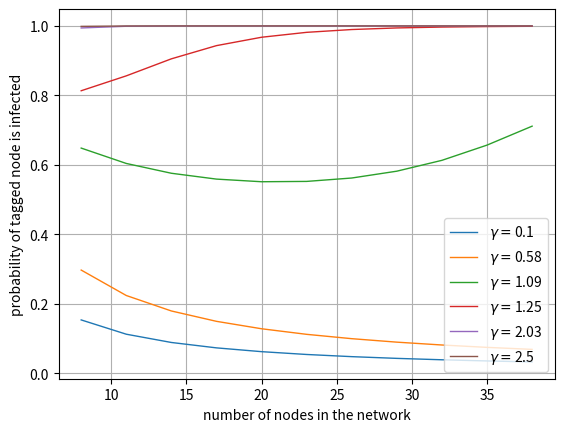

Reproduce this figure in Python.
## Scaled SIS infected model
# Simulates infected model from \gamma and \lambda1
# Version 1.0:
# Author:   Daniel Sadoc 
# [redacted]
# 
# plot tagged node


import math
import matplotlib.pyplot as plt
import numpy as np


def nCk(n,r):
    f = math.factorial
    return f(n) // f(r) // f(n-r)

## Probability of infected tagged node

#  N - represents the total elements (individuals)
qtd_N = 15 # number of samples (+/- 1)
inf_N = 8  # inferior limit (include)
sup_N = 40 # upper limit
stp_N = math.ceil((sup_N - inf_N)/qtd_N) # steps
vec_N = np.arange(inf_N,sup_N,stp_N) # pre compute values
qtd_N = len(vec_N) # number of samples

# Gamma - represents the endogenous infection rate
# \gamma to be tested:
#qtd_gamma = 3
#inf_gamma = 0.1
#sup_gamma = 3.0
#stp_gamma = ((sup_gamma - inf_gamma)/qtd_gamma)/2
#vec_gamma = np.arange(inf_gamma,sup_gamma,stp_gamma)
vec_gamma = np.array([0.1, 0.58, 1.09, 1.25, 2.03, 2.5])
qtd_gamma = len(vec_gamma)

# lambda1 - represents the exogenous infection rate
#qtd_lambda1 = 100
#inf_lambda1 = 0.1
sup_lambda1 = 10
#stp_lambda1 = (sup_lambda1 - inf_lambda1)/qtd_lambda1
#vec_lambda1 = np.arange(inf_lambda1, sup_lambda1, stp_lambda1)
#qtd_lambda1 = len(vec_lambda1)

# healing rate
mu=1

# Inicialize matrix of system parameter
sis_gamma 	= np.zeros((qtd_gamma, qtd_N))
sis_lambda1 	= np.zeros((qtd_gamma, qtd_N))
sis_N 		= np.zeros((qtd_gamma, qtd_N))
sis_pi 		= (qtd_gamma * qtd_N) * [None]
sis_Z 	= (qtd_gamma * qtd_N) * [None]
sis_pi_tagged_Z = (qtd_gamma * qtd_N) * [None]

# Initializing \gamma index
igamma=-1


## Defining system parameters
# pi
# Z - normalization factor to all nodes
# pi_tagged_Z - normalization factor to tagged node
for gamma in vec_gamma:
	igamma += 1
	
	## \lambda1 is a rate exogenous infection
	iN = -1
	
	## For diferent N values
	for N in vec_N: 
		iN += 1
		
		# Connectivity Matrix to completed graph
		A=np.ones((N,N))
		for i in range(N):
			A[i,i]=0
		
		# x is a vector representing the states, x(j) is the j-esimo element. 
		x=np.zeros((N,1))
		
		# \pi is a vector representing the constant of equilibrium of
		# transition states matrix Q and the probability of the states
		# Initializing \pi
		pi = np.zeros((N+1,1))
		pi_Z = np.zeros((N+1,1))
		
		# Define lambda1 (exogenous infection rate) in function of N
		lambda1 = sup_lambda1/N

		Zx = np.zeros((1,N+1))
		pi_tagged_Zx = np.zeros((1,N+1))
		#print(Zx)
		
		# To contamitations 0..N
		for i in range(N+1):
			# Load x to all states of contamination [0 0 ... 0]' until [1 1 ... 1]'
			x=np.zeros((N,1))
			for j in range(i):
				x[j,0] = 1
			
			# To connetivity A:
			# my_exponent1 is number of contamined edges
			my_exponent1=((np.matrix(x).T * np.matrix(A) * np.matrix(x)) / 2)[0,0]
			aux1 = (lambda1/mu)**i			
			aux2 = gamma**my_exponent1
			#print('gamma='+str(gamma)+' - expo='+str(my_exponent1)+' - gamma^expo='+str(aux2))
			#pi_Z[i,0] = (lambda1/mu)**i * gamma**my_exponent1
			pi_Z[i,0] = aux1 * aux2
			
			# all arrangments of i contamined nodes
			# Z[i+1,0] = (nCk(N,i+1-1)) * pi[i+1,0]
			#print('N='+str(N)+' - i='+str(i)+' - C(N,i)='+str(nCk(N,i)))
			Zx[0,i] = (nCk(N,i)) * pi_Z[i,0]
			
			# Check the special case: zero infected node
			if (i>0):
				# probability of a tagged node being infected
				# pi_tagged_Z[0,i+1] = (nCk(N-1,i+1-1-1)) * pi_Z[i+1,0]
				pi_tagged_Zx[0,i] = (nCk(N-1,i-1)) * pi_Z[i,0]
			else:
				# probability of a tagged node being infected is zero
				pi_tagged_Zx[0,i] = 0 # pi_Z[i+1,0]
		
		
		sis_gamma[igamma,iN] 			= gamma
		sis_lambda1[igamma,iN] 			= lambda1
		sis_N[igamma,iN] 			= N
		sis_pi[igamma + iN*qtd_gamma] 		= pi_Z
		sis_Z[igamma + iN*qtd_gamma] 		= Zx
		sis_pi_tagged_Z[igamma + iN*qtd_gamma]	= pi_tagged_Zx


# Expectations and probabilities
igamma=-1;

#for all gamma
for gamma in vec_gamma:
	iN = -1
	igamma += 1
	
	meaninfected = (len(vec_N)) * [None]
	pitaggedinfected = (len(vec_N)) * [None]
	
	# for all N
	for N in vec_N:
		iN += 1
		pi = sis_Z[igamma + (iN * qtd_gamma)]
		AA = np.matrix(pi/np.sum(pi))
		BB = np.matrix(np.arange(N+1))
		
		meaninfected[iN] = (AA * (BB.T))[0,0]
		pi_tagged = sis_pi_tagged_Z[igamma + (iN * qtd_gamma)]
		pitaggedinfected[iN] = np.sum(pi_tagged)/np.sum(pi)

	## Plotting values
	# Choose the values to plot
	plt.plot(vec_N, pitaggedinfected, linewidth=1, label=r'$\gamma =$'+ str(gamma))
	#plt.plot(vec_N, meaninfected, linewidth=1, label=r'$\gamma =$'+ str(gamma))

## Plotting options 
# Choose the corret legend, according values plotted
plt.xlabel('number of nodes in the network')
plt.ylabel('probability of tagged node is infected')
#plt.ylabel('expected number of contamined nodes')

#plt.xlim([0,40])
#plt.ylim([0,2])
plt.grid()

## Choose one position
#plt.legend(loc='upper right')
#plt.legend(loc='center right')
plt.legend(loc='lower right')

plt.show()

